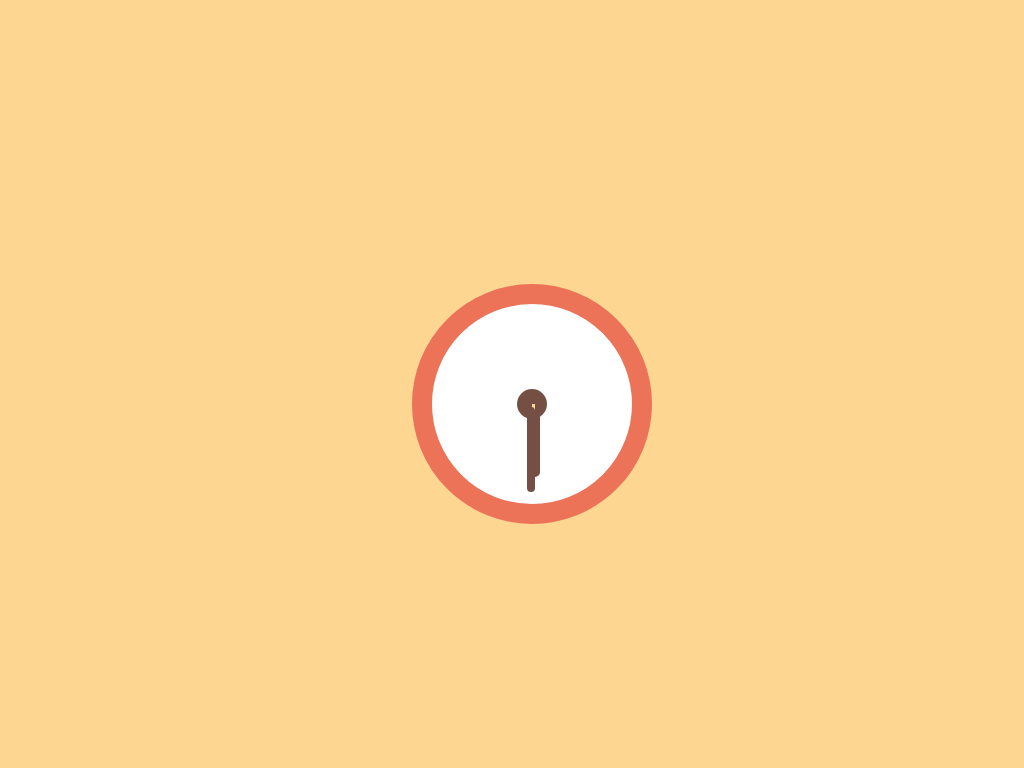

Give the HTML and CSS whose rendering is this image.

<!-- file: clock.html -->
<!DOCTYPE html>
<html>
<head>
	<title>Clock</title>
	<link rel="stylesheet" href="clock.css">

</head>
<body>
	<div class="container">
		<div class="clock">
			<div class="analog"></div>
			<div class="shadow"></div>
			<div class="mid"></div>
			<div class="hour"></div>
			<div class="minute"></div>
			<div class="second"></div>

		</div>
	</div>
	<script
  src="https://code.jquery.com/jquery-3.3.1.js"
  integrity="sha256-2Kok7MbOyxpgUVvAk/HJ2jigOSYS2auK4Pfzbm7uH60="
  crossorigin="anonymous"></script>

	<script>
		setInterval(function() {
			var current = new Date();
			var seconds = current.getHours() * 3600 + current.getMinutes() * 60 + current.getSeconds();

			var hourRotate = "rotate(" + ((seconds % 43200) * 360 / 43200 + 180) + "deg)";
			var minuteRotate = "rotate(" + ((seconds % 3600) * 360 / 3600 + 180) + "deg)";
			var secondRotate = "rotate(" + ((seconds % 60) * 360 / 60 + 180) + "deg)";

			$(".hour").css("transform", hourRotate);
			$(".minute").css("transform", minuteRotate);
			$(".second").css("transform", secondRotate);




		}, 1000)
	</script>

</body>
</html>

/* file: clock.css */
@import url('https://fonts.googleapis.com/css?family=Cousine');

body{
	background: #FDD692;
}

.container{
	margin: auto;
	position: absolute;
	top: 0;
	bottom: 0;
	left: 0;
	right: 0;
	width: 200px;
	height: 200px;
}

.clock{
	position: absolute;
}

.analog{
	z-index: 1;
	position: absolute;
	width: 200px;
	height: 200px;
	background: #FFF;
	border: 20px solid #EC7357;
	border-radius: 100%;
}

.mid{
	z-index: 1;
	position: absolute;
	top: 105px;
	left: 105px;
	width: 30px;
	height: 30px;
	border-radius: 100%;
	background: #754F44;
}

.hour{
	z-index: 1;
	position: absolute;
	left: 118px;
	top: 123px;
	background: #754F44;
	width: 10px;
	height: 70px;
	border-radius: 20px;
	transform-origin: top;
}

.minute{
	z-index: 5;
	position: absolute;
	left: 115px;
	top: 123px;
	background: #754F44;
	width: 8px;
	height: 85px;
	border-radius: 20px;
	transform-origin: top;
}

.second{
	z-index: 1;
	position: absolute;
	left: 120px;
	top: 120px;
	background: #FDD692;
	width: 3px;
	height: 80px;
	border-radius: 0%;
	transform-origin: top;
}
